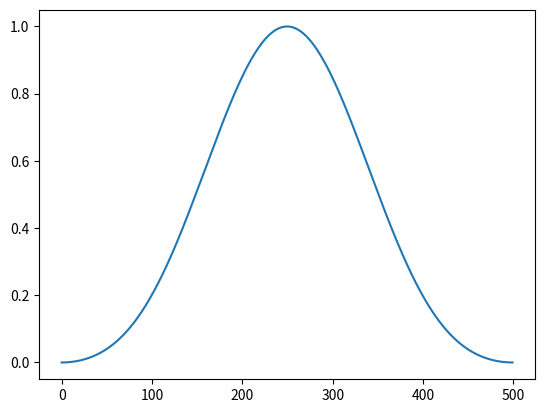
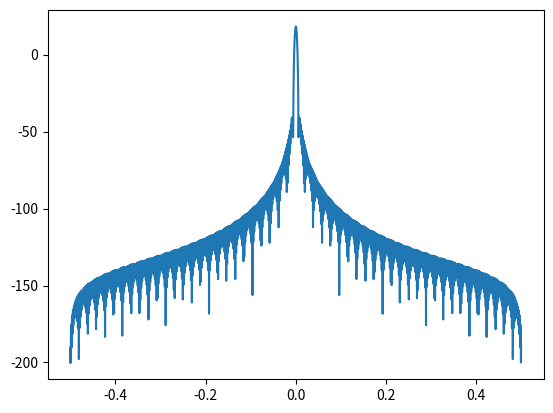

Here is the Python script that generated these plots, in order:
import matplotlib.pyplot as plt
import numpy as np


window = np.blackman(500)
plt.figure(1)
plt.plot(window)
plt.show()

A = np.fft.fft(window, 2048)/25.5
magnitude = np.abs(np.fft.fftshift(A))
freq = np.linspace(-0.5, 0.5, len(A))

with np.errstate(divide='ignore', invalid='ignore'):
    response = 20*np.log10(magnitude)

response = np.clip(response, -200, 200)
plt.figure(2)
plt.plot(freq, response)
plt.axis('tight')
plt.show()
print(len(A))